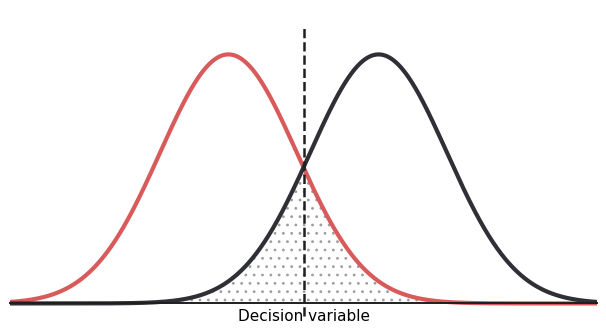

Recreate this plot in Python.
# %%
import numpy as np
import matplotlib.pyplot as plt


def gaussian_pdf(x, mu, sigma):
    return np.exp(-0.5 * ((x - mu) / sigma) ** 2) / (sigma * np.sqrt(2 * np.pi))


def d_prime(mu_noise, sigma_noise, mu_signal, sigma_signal):
    pooled_sd = np.sqrt((sigma_noise**2 + sigma_signal**2) / 2)
    return (mu_signal - mu_noise) / pooled_sd


def style_axis(ax):
    ax.spines["top"].set_visible(False)
    ax.spines["right"].set_visible(False)
    ax.spines["left"].set_visible(False)
    ax.spines["bottom"].set_position(("data", 0))
    ax.spines["bottom"].set_linewidth(1.4)
    ax.spines["bottom"].set_color("#1f1f1f")
    ax.tick_params(axis="y", left=False, labelleft=False)
    ax.tick_params(axis="x", bottom=False, labelbottom=False)


# %%
# Editable parameters.
mu_noise = -1.1
sigma_noise = 1.0
mu_signal = 1.1
sigma_signal = 1.0

x_padding = 3.2
save_svg = True
save_eps = True
save_pdf = True


# %%
colors = {
    "noise": "#d85a5a",
    "signal": "#2f2f36",
    "overlap": "#9e9e9e",
    "ink": "#1f1f1f",
}

plt.rcParams.update(
    {
        "font.size": 11,
        "font.family": "DejaVu Sans",
        "hatch.linewidth": 0.8,
    }
)

x_min = min(mu_noise - x_padding * sigma_noise, mu_signal - x_padding * sigma_signal)
x_max = max(mu_noise + x_padding * sigma_noise, mu_signal + x_padding * sigma_signal)
x = np.linspace(x_min, x_max, 1400)

y_noise = gaussian_pdf(x, mu_noise, sigma_noise)
y_signal = gaussian_pdf(x, mu_signal, sigma_signal)
y_overlap = np.minimum(y_noise, y_signal)
criterion = 0.5 * (mu_noise + mu_signal)

fig, ax = plt.subplots(figsize=(6.2, 3.5), dpi=300)

ax.plot(x, y_noise, color=colors["noise"], lw=3.0)
ax.plot(x, y_signal, color=colors["signal"], lw=3.0)

ax.fill_between(
    x,
    0,
    y_overlap,
    facecolor=(1, 1, 1, 0),
    hatch="..",
    edgecolor=colors["overlap"],
    linewidth=0.0,
    zorder=0,
)

ax.vlines(
    criterion,
    -0.02,
    max(y_noise.max(), y_signal.max()) * 1.12,
    color=colors["ink"],
    lw=1.8,
    linestyles="--",
)

style_axis(ax)
ax.set_xlim(x_min, x_max)
ax.set_ylim(-0.03, max(y_noise.max(), y_signal.max()) * 1.18)
ax.set_xlabel("Decision variable")

fig.tight_layout()

if save_eps:
    fig.savefig("SDT_rep_cosyne_26.eps", format="eps", bbox_inches="tight")
if save_pdf:
    fig.savefig("SDT_rep_cosyne_26.pdf", format="pdf", bbox_inches="tight")
if save_svg:
    fig.savefig("SDT_rep_cosyne_26.svg", format="svg", bbox_inches="tight")

plt.show()
